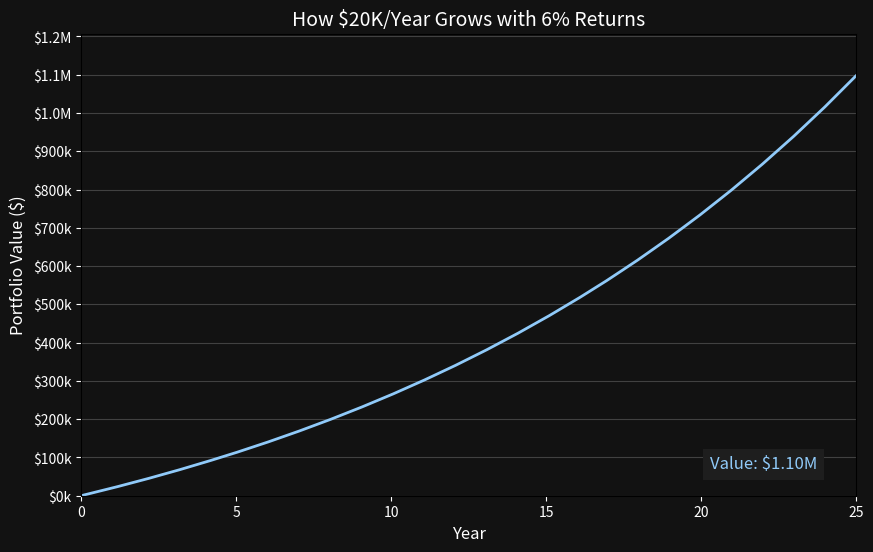

The matplotlib source for this figure: (Note: this script raises an exception after producing the figure.)
import numpy as np
import pandas as pd
import matplotlib.pyplot as plt
import matplotlib.animation as animation
from scipy.interpolate import interp1d

# Investment parameters
annual_contribution = 20000
annual_rate = 0.06
years = 26
balances = [0]
for year in range(1, years):
    balances.append(balances[-1] * (1 + annual_rate) + annual_contribution)

df = pd.DataFrame({'Year': list(range(years)), 'Portfolio Value': balances})

# Interpolation setup
fps = 30
duration = 5  # seconds
total_frames = fps * duration

interp_func = interp1d(df['Year'], df['Portfolio Value'], kind='linear')
interp_years = np.linspace(df['Year'].min(), df['Year'].max(), total_frames)
interp_values = interp_func(interp_years)

# Plot setup
fig, ax = plt.subplots(figsize=(10, 6))
ax.set_xlim(0, 25)
ax.set_ylim(0, max(balances) * 1.1)
ax.set_facecolor('#121212')
fig.patch.set_facecolor('#121212')
ax.set_title('How $20K/Year Grows with 6% Returns', fontsize=14, color='white')
ax.set_xlabel('Year', fontsize=12, color='white')
ax.set_ylabel('Portfolio Value ($)', fontsize=12, color='white')
ax.tick_params(colors='white')

# Y-axis formatting
yticks = np.arange(0, max(balances) * 1.1, 100000)
ytick_labels = [f'${y/1e6:.1f}M' if y >= 1_000_000 else f'${int(y/1000)}k' for y in yticks]
ax.set_yticks(yticks)
ax.set_yticklabels(ytick_labels, color='white')
ax.yaxis.grid(True, alpha=0.3)
ax.xaxis.grid(False)

line, = ax.plot([], [], color='#90caf9', linewidth=2)
label = ax.text(0.95, 0.05, '', transform=ax.transAxes,
                ha='right', va='bottom', fontsize=12, color='#90caf9',
                bbox=dict(facecolor='#1e1e1e', edgecolor='none', pad=5))

def animate(i):
    x = interp_years[:i+1]
    y = interp_values[:i+1]
    line.set_data(x, y)
    if len(y):
        val = y[-1]
        label.set_text(f"Value: {'${:,.2f}M'.format(val / 1e6) if val >= 1_000_000 else '${:,.0f}'.format(val)}")
    return line, label

ani = animation.FuncAnimation(fig, animate, frames=total_frames, interval=1000/fps, blit=True)

# Save as MP4
ani.save('investment_growth_animation.mp4', writer='ffmpeg', fps=fps)
print("✅ Saved as investment_growth_animation.mp4")
